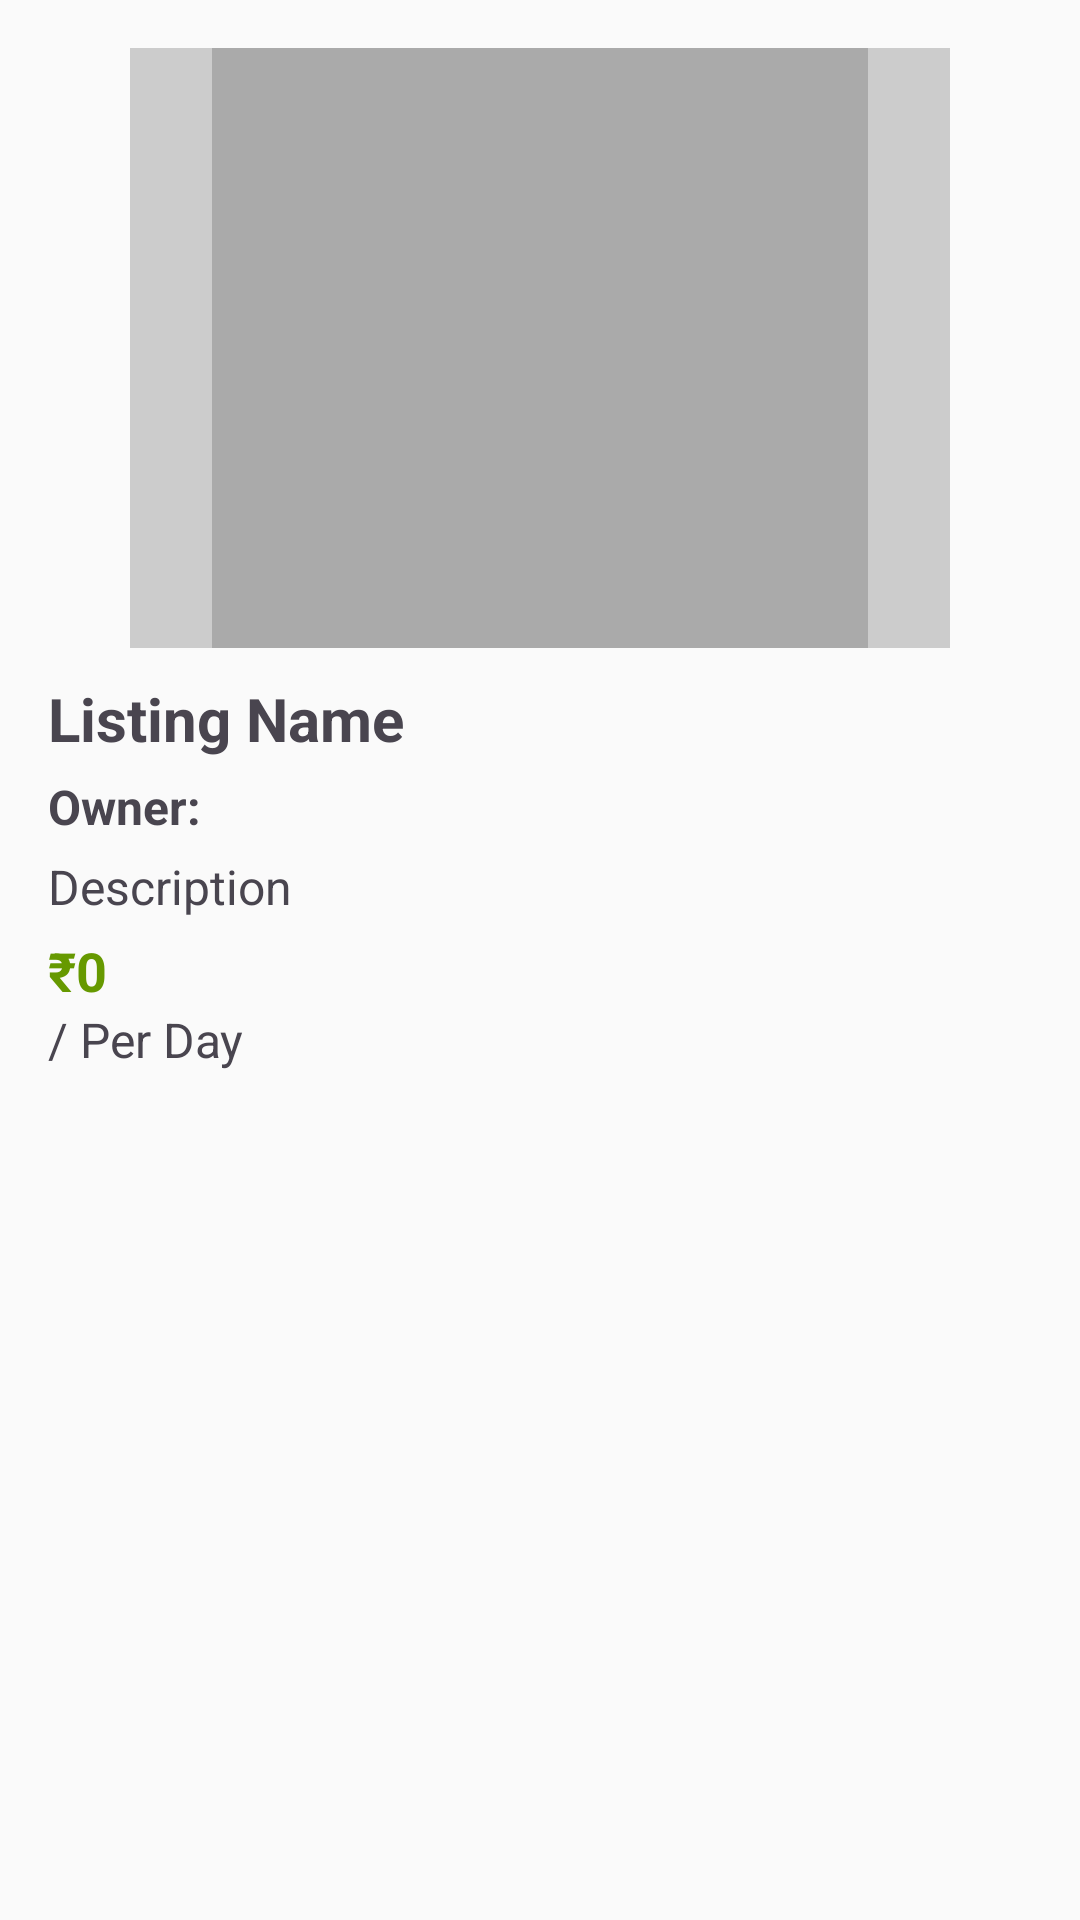

Layout XML and referenced resources for this Android screen:
<!-- AndroidManifest.xml: activity theme Theme.NoActionBar -->
<!-- res/layout/activity_listing_details.xml -->
<?xml version="1.0" encoding="utf-8"?>
<ScrollView xmlns:android="http://schemas.android.com/apk/res/android"
    android:layout_width="match_parent"
    android:layout_height="match_parent"
    android:padding="16dp">

    <LinearLayout
        android:layout_width="match_parent"
        android:layout_height="wrap_content"
        android:orientation="vertical">

        
        <ImageView
            android:id="@+id/ivListingImage"
            android:layout_width="match_parent"
            android:layout_height="200dp"
            android:scaleType="centerCrop"
            android:src="@drawable/placeholder_image" />

        
        <TextView
            android:id="@+id/tvListingName"
            android:layout_width="wrap_content"
            android:layout_height="wrap_content"
            android:text="Listing Name"
            android:textSize="20sp"
            android:textStyle="bold"
            android:layout_marginTop="10dp"/>

        
        <TextView
            android:id="@+id/tvOwnerName"
            android:layout_width="wrap_content"
            android:layout_height="wrap_content"
            android:text="Owner: "
            android:textSize="16sp"
            android:textStyle="bold"
            android:layout_marginTop="5dp"/>

        
        <TextView
            android:id="@+id/tvDescription"
            android:layout_width="wrap_content"
            android:layout_height="wrap_content"
            android:text="Description"
            android:textSize="16sp"
            android:layout_marginTop="5dp"/>

        
        <TextView
            android:id="@+id/tvRentPrice"
            android:layout_width="wrap_content"
            android:layout_height="wrap_content"
            android:text="₹0"
            android:textSize="18sp"
            android:textStyle="bold"
            android:textColor="@android:color/holo_green_dark"
            android:layout_marginTop="5dp"/>

        
        <TextView
            android:id="@+id/tvRentType"
            android:layout_width="wrap_content"
            android:layout_height="wrap_content"
            android:text="/ Per Day"
            android:textSize="16sp"
            android:layout_marginBottom="10dp"/>

    </LinearLayout>
</ScrollView>
<!-- resources referenced by this layout -->
<resources>
  <!-- drawable placeholder_image (drawable) -->
  <?xml version="1.0" encoding="utf-8"?>
  <vector xmlns:android="http://schemas.android.com/apk/res/android"
      android:width="100dp"
      android:height="100dp"
      android:viewportWidth="24"
      android:viewportHeight="24">
      <path
          android:fillColor="#CCCCCC"
          android:pathData="M2,2h20v20h-20z"/>
      <path
          android:fillColor="#AAAAAA"
          android:pathData="M4,4h16v16h-16z"/>
  </vector>
  <style name="Theme.NoActionBar" parent="Theme.BullsRentOwner">
      </style>
  <style name="Theme.BullsRentOwner" parent="Theme.Material3.Light.NoActionBar">
          <item name="android:windowNoTitle">true</item>
          <item name="android:windowActionBar">false</item>
          <item name="android:statusBarColor">@color/primary_color</item>
          <item name="android:navigationBarColor">@color/primary_color</item>
          <item name="android:windowFullscreen">true</item>
          <item name="android:windowTranslucentStatus">true</item>
          <item name="android:windowTranslucentNavigation">true</item>
          <item name="android:windowBackground">@color/background_color</item>
          <item name="android:windowLayoutInDisplayCutoutMode" tools:targetApi="o_mr1">shortEdges</item>
          
          
          <item name="colorPrimary">@color/primary_color</item>
          <item name="colorPrimaryDark">@color/primary_dark_color</item>
          <item name="colorAccent">@color/accent_color</item>
          <item name="android:textColorPrimary">@color/text_primary_color</item>
          <item name="android:textColorSecondary">@color/text_secondary_color</item>
          
          
          <item name="bottomNavigationStyle">@style/BottomNavigationViewStyle</item>
      </style>
  <color name="primary_color">#FFD700</color>
  <color name="background_color">#FAFAFA</color>
  <color name="primary_dark_color">#DAA520</color>
  <color name="accent_color">#FFA500</color>
  <color name="text_primary_color">#212121</color>
  <color name="text_secondary_color">#757575</color>
  <style name="BottomNavigationViewStyle" parent="Widget.MaterialComponents.BottomNavigationView">
          <item name="backgroundTint">@color/primary_color</item>
          <item name="itemIconTint">@color/text_primary_color</item>
          <item name="itemTextColor">@color/text_primary_color</item>
          <item name="elevation">8dp</item>
      </style>
</resources>
